Run: headless pygame with SDL's dummy video driver; simulated clock (each Clock.tick advances the game by its frame time, no real sleeping); random seed 0; keys injected as events and as key.get_pressed() state; no mouse input; restart key C tapped at the start of phases 3 and 4.
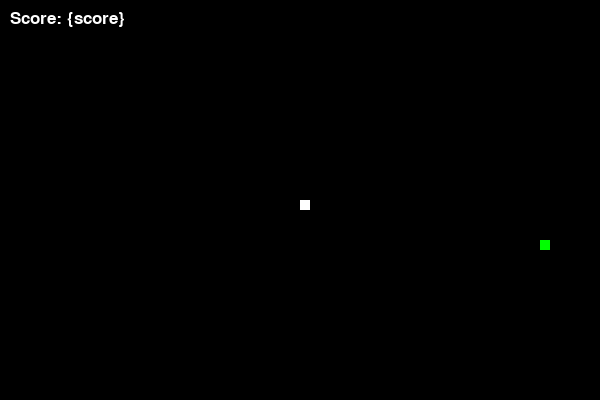
Frame 1 of 4 · flips 1–60 · no input
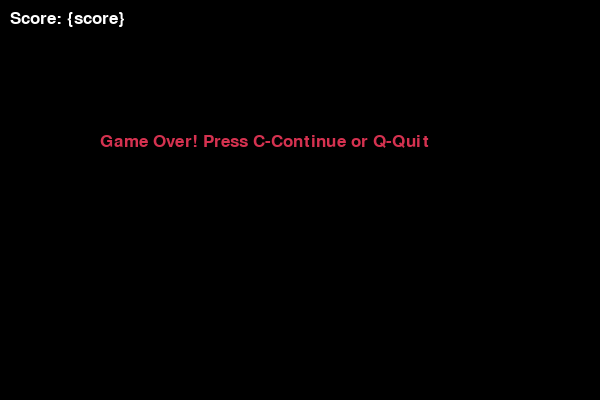
Frame 2 of 4 · flips 61–180 · tapped SPACE, RETURN · held RIGHT (→), D
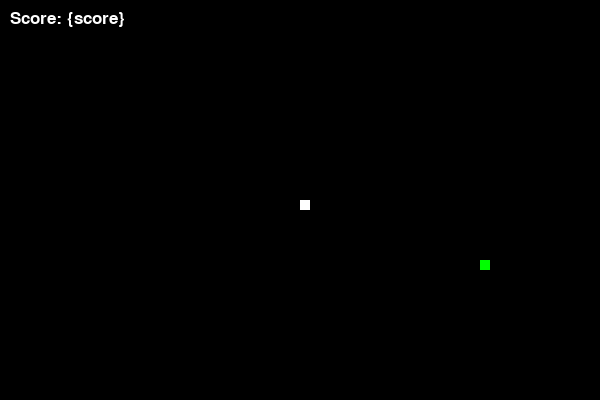
Frame 3 of 4 · flips 181–300 · tapped C · held DOWN (↓), S
Frame 4 of 4 · flips 301–420 · tapped C · held LEFT (←), A, UP (↑), W · screen same as frame 2, image omitted

The pygame program that drew these frames:

import pygame
import time
import random

# Initialize pygame
pygame.init()

# Screen settings
width, height = 600, 400
screen = pygame.display.set_mode((width, height))
pygame.display.set_caption("Snake Game")

# Colors
black = (0, 0, 0)
white = (255, 255, 255)
green = (0, 255, 0)
red = (213, 50, 80)

# Snake settings
snake_block = 10
snake_speed = 15

# Fonts
font = pygame.font.SysFont("bahnschrift", 25)

# Function to display score
def show_score(score):
    value = font.render("Score: {score}", True, white)
    screen.blit(value, [10, 10])

# Game loop
def game_loop():
    game_over = False
    game_close = False

    x, y = width // 2, height // 2
    dx, dy = 0, 0
    
    snake_list = []
    length_of_snake = 1
    
    food_x = random.randrange(0, width - snake_block, 10)
    food_y = random.randrange(0, height - snake_block, 10)

    clock = pygame.time.Clock()
    
    while not game_over:
        while game_close:
            screen.fill(black)
            message = font.render("Game Over! Press C-Continue or Q-Quit", True, red)
            screen.blit(message, [width // 6, height // 3])
            show_score(length_of_snake - 1)
            pygame.display.update()

            for event in pygame.event.get():
                if event.type == pygame.KEYDOWN:
                    if event.key == pygame.K_q:
                        game_over = True
                        game_close = False
                    if event.key == pygame.K_c:
                        game_loop()
        
        for event in pygame.event.get():
            if event.type == pygame.QUIT:
                game_over = True
            elif event.type == pygame.KEYDOWN:
                if event.key == pygame.K_LEFT and dx == 0:
                    dx, dy = -snake_block, 0
                elif event.key == pygame.K_RIGHT and dx == 0:
                    dx, dy = snake_block, 0
                elif event.key == pygame.K_UP and dy == 0:
                    dx, dy = 0, -snake_block
                elif event.key == pygame.K_DOWN and dy == 0:
                    dx, dy = 0, snake_block
        
        x += dx
        y += dy
        
        if x >= width or x < 0 or y >= height or y < 0:
            game_close = True
        
        screen.fill(black)
        pygame.draw.rect(screen, green, [food_x, food_y, snake_block, snake_block])
        
        snake_head = []
        snake_head.append(x)
        snake_head.append(y)
        snake_list.append(snake_head)
        if len(snake_list) > length_of_snake:
            del snake_list[0]
        
        for segment in snake_list[:-1]:
            if segment == snake_head:
                game_close = True
        
        for part in snake_list:
            pygame.draw.rect(screen, white, [part[0], part[1], snake_block, snake_block])
        
        show_score(length_of_snake - 1)
        pygame.display.update()
        
        if x == food_x and y == food_y:
            food_x = random.randrange(0, width - snake_block, 10)
            food_y = random.randrange(0, height - snake_block, 10)
            length_of_snake += 1
        
        clock.tick(snake_speed)
    
    pygame.quit()
    quit()

game_loop()
